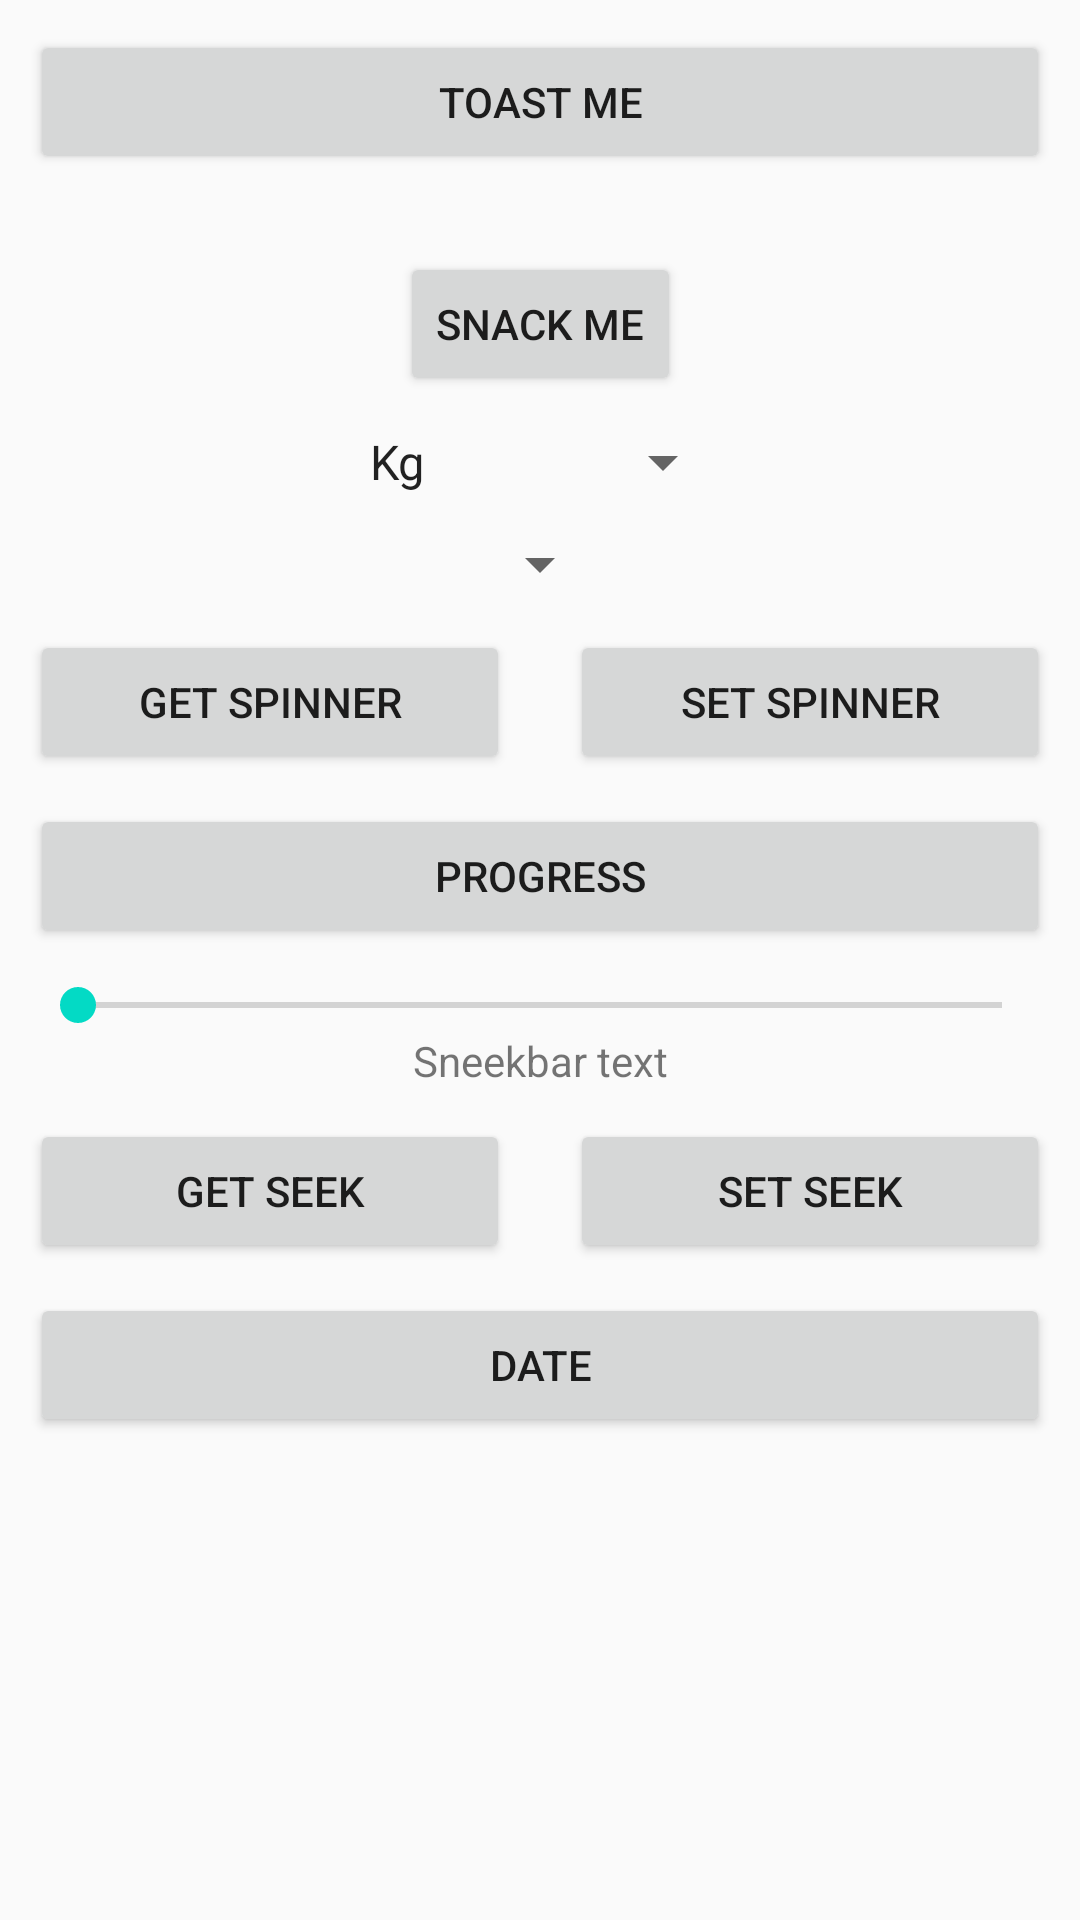

Layout XML and referenced resources for this Android screen:
<!-- AndroidManifest.xml: application theme AppTheme -->
<!-- res/layout/activity_main.xml -->
<?xml version="1.0" encoding="utf-8"?>
<androidx.constraintlayout.widget.ConstraintLayout xmlns:android="http://schemas.android.com/apk/res/android"
    xmlns:app="http://schemas.android.com/apk/res-auto"
    xmlns:tools="http://schemas.android.com/tools"
    android:id="@+id/constraintLayout"
    android:layout_width="match_parent"
    android:layout_height="match_parent"
    android:layout_margin="6dp"
    tools:context=".views.MainActivity">

    <androidx.appcompat.widget.AppCompatButton
        android:id="@+id/buttonToastMe"
        android:layout_width="0dp"
        android:layout_height="wrap_content"
        android:layout_margin="10dp"
        android:text="@string/toast_me"
        app:layout_constraintBottom_toTopOf="@id/buttonSnackMe"
        app:layout_constraintEnd_toEndOf="parent"
        app:layout_constraintStart_toStartOf="parent"
        app:layout_constraintTop_toTopOf="parent" />

    <androidx.appcompat.widget.AppCompatButton
        android:id="@+id/buttonSnackMe"
        android:layout_width="wrap_content"
        android:layout_height="wrap_content"
        android:layout_marginTop="16dp"
        android:text="@string/snack_me"
        app:layout_constraintBottom_toTopOf="@id/spinerStact"
        app:layout_constraintEnd_toEndOf="parent"
        app:layout_constraintStart_toStartOf="parent"
        app:layout_constraintTop_toBottomOf="@id/buttonToastMe" />

    <androidx.appcompat.widget.AppCompatSpinner
        android:id="@+id/spinerStact"
        android:layout_width="wrap_content"
        android:layout_height="wrap_content"
        android:layout_marginTop="10dp"
        android:entries="@array/weigth_array"
        app:layout_constraintBottom_toTopOf="@id/spinerDinamic"
        app:layout_constraintEnd_toEndOf="parent"
        app:layout_constraintStart_toStartOf="parent"
        app:layout_constraintTop_toBottomOf="@id/buttonSnackMe" />

    <androidx.appcompat.widget.AppCompatSpinner
        android:id="@+id/spinerDinamic"
        android:layout_width="wrap_content"
        android:layout_height="wrap_content"
        android:layout_marginTop="10dp"
        app:layout_constraintBottom_toTopOf="@id/buttonGetSpinner"
        app:layout_constraintEnd_toEndOf="parent"
        app:layout_constraintStart_toStartOf="parent"
        app:layout_constraintTop_toBottomOf="@id/spinerStact" />

    <androidx.appcompat.widget.AppCompatButton
        android:id="@+id/buttonGetSpinner"
        android:layout_width="0dp"
        android:layout_height="wrap_content"
        android:layout_margin="10dp"
        android:text="@string/get_spinner"
        app:layout_constraintEnd_toStartOf="@id/buttonSetSpinner"
        app:layout_constraintStart_toStartOf="parent"
        app:layout_constraintTop_toBottomOf="@id/spinerDinamic" />

    <androidx.appcompat.widget.AppCompatButton
        android:id="@+id/buttonSetSpinner"
        android:layout_width="0dp"
        android:layout_height="wrap_content"
        android:layout_margin="10dp"
        android:text="@string/set_spinner"
        app:layout_constraintEnd_toEndOf="parent"
        app:layout_constraintStart_toEndOf="@id/buttonGetSpinner"
        app:layout_constraintTop_toBottomOf="@id/spinerDinamic" />

    <androidx.appcompat.widget.AppCompatButton
        android:id="@+id/buttonProgress"
        android:layout_width="0dp"
        android:layout_height="wrap_content"
        android:layout_margin="10dp"
        android:text="@string/progress"
        app:layout_constraintEnd_toEndOf="parent"
        app:layout_constraintStart_toStartOf="parent"
        app:layout_constraintTop_toBottomOf="@id/buttonSetSpinner" />

    <androidx.appcompat.widget.AppCompatSeekBar
        android:id="@+id/seekBar"
        android:layout_width="0dp"
        android:layout_height="wrap_content"
        android:layout_margin="10dp"
        android:max="20"
        app:layout_constraintEnd_toEndOf="parent"
        app:layout_constraintStart_toStartOf="parent"
        app:layout_constraintTop_toBottomOf="@id/buttonProgress" />

    <androidx.appcompat.widget.AppCompatTextView
        android:id="@+id/textSeekBar"
        android:layout_width="wrap_content"
        android:layout_height="wrap_content"
        app:layout_constraintEnd_toEndOf="parent"
        app:layout_constraintStart_toStartOf="parent"
        app:layout_constraintTop_toBottomOf="@id/seekBar"
       android:text="Sneekbar text"/>

    <androidx.appcompat.widget.AppCompatButton
        android:id="@+id/buttonSetSeek"
        android:layout_width="0dp"
        android:layout_height="wrap_content"
        android:layout_margin="10dp"
        android:text="@string/set_seek"
        app:layout_constraintEnd_toEndOf="parent"
        app:layout_constraintStart_toEndOf="@id/buttonGetSeek"
        app:layout_constraintTop_toBottomOf="@id/textSeekBar" />

    <androidx.appcompat.widget.AppCompatButton
        android:id="@+id/buttonGetSeek"
        android:layout_width="0dp"
        android:layout_height="wrap_content"
        android:layout_margin="10dp"
        android:text="@string/get_seek"
        app:layout_constraintStart_toStartOf="parent"
        app:layout_constraintEnd_toStartOf="@id/buttonSetSeek"
        app:layout_constraintTop_toBottomOf="@id/textSeekBar" />

    <androidx.appcompat.widget.AppCompatButton
        android:id="@+id/buttonDate"
        android:layout_width="0dp"
        android:layout_height="wrap_content"
        android:layout_margin="10dp"
        android:text="Date"
        app:layout_constraintEnd_toEndOf="parent"
        app:layout_constraintStart_toStartOf="parent"
        app:layout_constraintTop_toBottomOf="@id/buttonGetSeek"/>

</androidx.constraintlayout.widget.ConstraintLayout>
<!-- resources referenced by this layout -->
<resources>
  <string-array name="weigth_array">
          <item>Kg</item>
          <item>Arroba</item>
          <item>Tonelada</item>
          <item>Gramas</item>
      </string-array>
  <string name="get_seek">get Seek</string>
  <string name="get_spinner">Get Spinner</string>
  <string name="progress">Progress</string>
  <string name="set_seek">Set seek</string>
  <string name="set_spinner">Set Spinner</string>
  <string name="snack_me">Snack me</string>
  <string name="toast_me">Toast me</string>
  <style name="AppTheme" parent="Theme.AppCompat.Light.DarkActionBar">
          
          <item name="colorPrimary">@color/colorPrimary</item>
          <item name="colorPrimaryDark">@color/colorPrimaryDark</item>
          <item name="colorAccent">@color/colorAccent</item>
      </style>
  <!-- not gathered from this repository: default colours our renderer supplied (Android Studio template values) -->
  <color name="colorPrimary">#FF6200EE</color>
  <color name="colorPrimaryDark">#FF3700B3</color>
  <color name="colorAccent">#FF03DAC5</color>
</resources>
